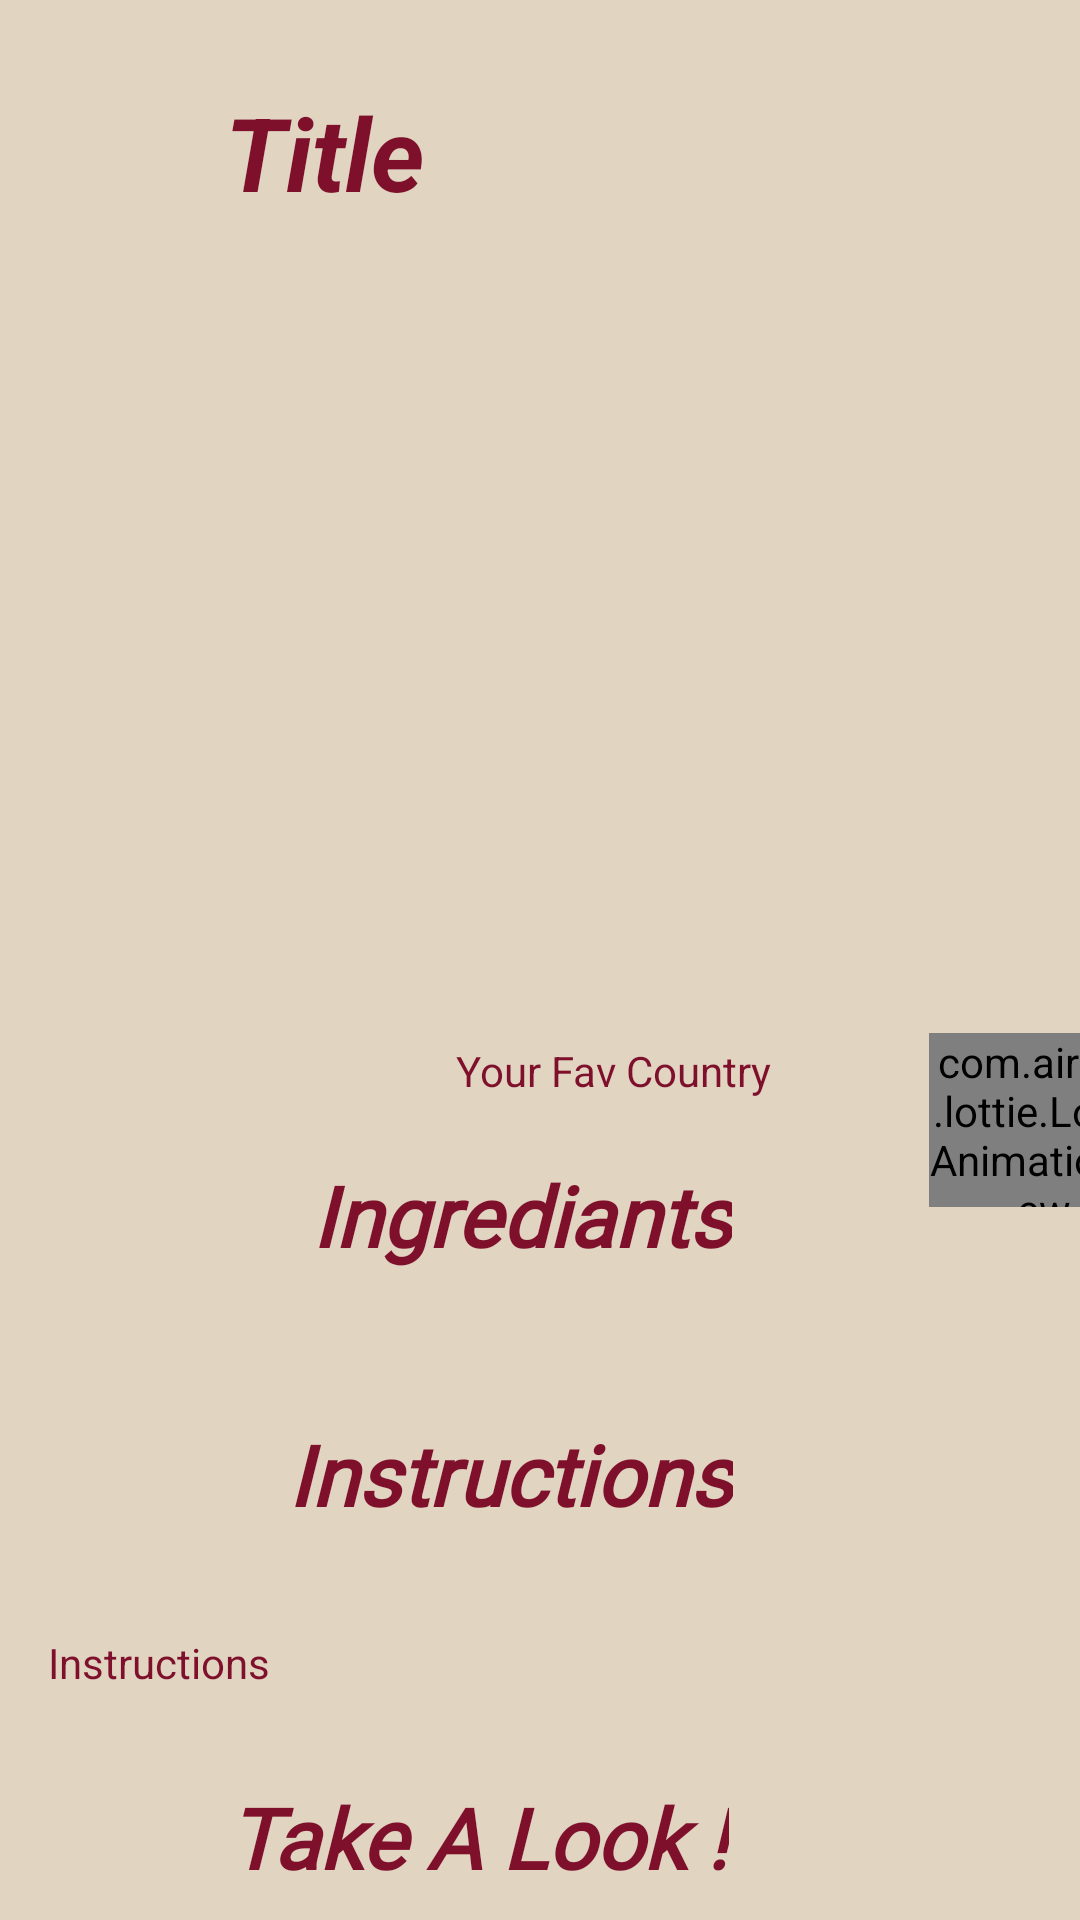

The Android layout XML behind this screen, and the referenced resources:
<!-- AndroidManifest.xml: application theme AppTheme -->
<!-- res/layout/fragment_on_click_meal.xml -->
<?xml version="1.0" encoding="utf-8"?>
<FrameLayout xmlns:android="http://schemas.android.com/apk/res/android"
    xmlns:app="http://schemas.android.com/apk/res-auto"
    xmlns:tools="http://schemas.android.com/tools"
    android:layout_width="match_parent"
    android:layout_height="match_parent"
    android:background="#E1D4C1"
    tools:context=".Screens.MealDetailsScreen.View.MealDetailsFragment">

    <androidx.core.widget.NestedScrollView
        android:layout_width="match_parent"
        android:layout_height="match_parent"
        android:fillViewport="true">

        <androidx.constraintlayout.widget.ConstraintLayout
            android:layout_width="match_parent"
            android:layout_height="wrap_content">

            <TextView
                android:id="@+id/txtRecipeTitle"
                android:layout_width="181dp"
                android:layout_height="wrap_content"
                android:layout_marginStart="32dp"
                android:layout_marginTop="28dp"
                android:text="@string/title"
                android:textSize="34sp"
                android:textStyle="bold|italic"
                app:layout_constraintStart_toStartOf="@+id/imgMealDetails"
                app:layout_constraintTop_toTopOf="parent" />

            <ImageView
                android:id="@+id/imgMealDetails"
                android:layout_width="324dp"
                android:layout_height="247dp"
                android:layout_marginStart="43dp"
                android:layout_marginTop="16dp"
                app:layout_constraintStart_toStartOf="parent"
                app:layout_constraintTop_toBottomOf="@+id/txtRecipeTitle"
                tools:src="@tools:sample/avatars" />

            <CheckBox
                android:id="@+id/cbHeart"
                android:layout_width="wrap_content"
                android:layout_height="wrap_content"
                android:layout_marginTop="40dp"
                android:layout_marginEnd="36dp"
                android:button="@drawable/selector_wishlist_item"
                app:layout_constraintEnd_toEndOf="parent"
                app:layout_constraintTop_toTopOf="parent"
                app:useMaterialThemeColors="false" />

            <com.airbnb.lottie.LottieAnimationView
                android:id="@+id/lottieCalender"
                android:layout_width="77dp"
                android:layout_height="58dp"
                android:layout_marginTop="8dp"
                android:layout_marginEnd="-20dp"
                app:layout_constraintEnd_toEndOf="@+id/imgMealDetails"
                app:layout_constraintTop_toBottomOf="@+id/imgMealDetails"
                app:lottie_autoPlay="true"
                app:lottie_loop="true"
                app:lottie_rawRes="@raw/calenderpick" />

            <TextView
                android:id="@+id/txtIngrediant"
                android:layout_width="wrap_content"
                android:layout_height="wrap_content"
                android:layout_marginStart="104dp"
                android:layout_marginTop="50dp"
                android:fontFamily="@font/hachi_maru_pop"
                android:text="@string/ingrediant"
                android:textSize="28sp"
                android:textStyle="bold|italic"
                app:layout_constraintStart_toStartOf="parent"
                app:layout_constraintTop_toBottomOf="@+id/imgMealDetails" />


            <WebView
                android:id="@+id/videoView"
                android:layout_width="318dp"
                android:layout_height="318dp"
                android:layout_marginStart="46dp"
                android:layout_marginTop="28dp"
                android:layout_marginBottom="12dp"
                app:layout_constraintBottom_toBottomOf="parent"
                app:layout_constraintStart_toStartOf="parent"
                app:layout_constraintTop_toBottomOf="@+id/txtVideo"
                tools:ignore="WebViewLayout" />

            <TextView
                android:id="@+id/txtVideo"
                android:layout_width="wrap_content"
                android:layout_height="wrap_content"
                android:layout_marginStart="76dp"
                android:layout_marginTop="30dp"
                android:fontFamily="@font/hachi_maru_pop"
                android:text="@string/takelook"
                android:textSize="28sp"
                android:textStyle="bold|italic"
                app:layout_constraintStart_toStartOf="parent"
                app:layout_constraintTop_toBottomOf="@+id/txtInstructions" />

            <TextView
                android:id="@+id/txtInst"
                android:layout_width="wrap_content"
                android:layout_height="wrap_content"
                android:layout_marginStart="96dp"
                android:layout_marginTop="26dp"
                android:fontFamily="@font/hachi_maru_pop"
                android:text="@string/ins"
                android:textSize="28sp"
                android:textStyle="bold|italic"
                app:layout_constraintStart_toStartOf="parent"
                app:layout_constraintTop_toBottomOf="@+id/recyclerIngrediant" />

            <androidx.recyclerview.widget.RecyclerView
                android:id="@+id/recyclerIngrediant"
                android:layout_width="match_parent"
                android:layout_height="wrap_content"
                android:layout_marginTop="23dp"
                app:layout_constraintStart_toStartOf="parent"
                app:layout_constraintTop_toBottomOf="@+id/txtIngrediant" />

            <TextView
                android:id="@+id/txtInstructions"
                android:layout_width="340dp"
                android:layout_height="wrap_content"
                android:layout_marginStart="16dp"
                android:layout_marginTop="98dp"
                android:text="@string/ins"
                app:layout_constraintStart_toStartOf="@+id/recyclerIngrediant"
                app:layout_constraintTop_toBottomOf="@+id/recyclerIngrediant" />

            <TextView
                android:id="@+id/txtCat"
                android:layout_width="wrap_content"
                android:layout_height="wrap_content"
                android:layout_marginStart="152dp"
                android:layout_marginTop="11dp"
                android:text="@string/txtcountry"
                app:layout_constraintStart_toStartOf="parent"
                app:layout_constraintTop_toBottomOf="@+id/imgMealDetails" />

        </androidx.constraintlayout.widget.ConstraintLayout>
    </androidx.core.widget.NestedScrollView>
</FrameLayout>
<!-- resources referenced by this layout -->
<resources>
  <string name="ingrediant">Ingrediants</string>
  <string name="ins">Instructions</string>
  <string name="takelook">Take A Look !</string>
  <string name="title">Title</string>
  <string name="txtcountry">Your Fav Country</string>
  <style name="AppTheme" parent="Theme.AppCompat.Light.NoActionBar">
          
          <item name="android:windowBackground">@color/appBackgroundColor</item>
          <item name="android:textColor">@color/appTextColor</item>
  
          
          <item name="android:editTextColor">@color/appTextColor</item>
          <item name="android:textColorPrimary">@color/appTextColor</item>
      </style>
  <color name="appBackgroundColor">#E1D4C1</color>
  <color name="appTextColor">#7E102C</color>
</resources>
